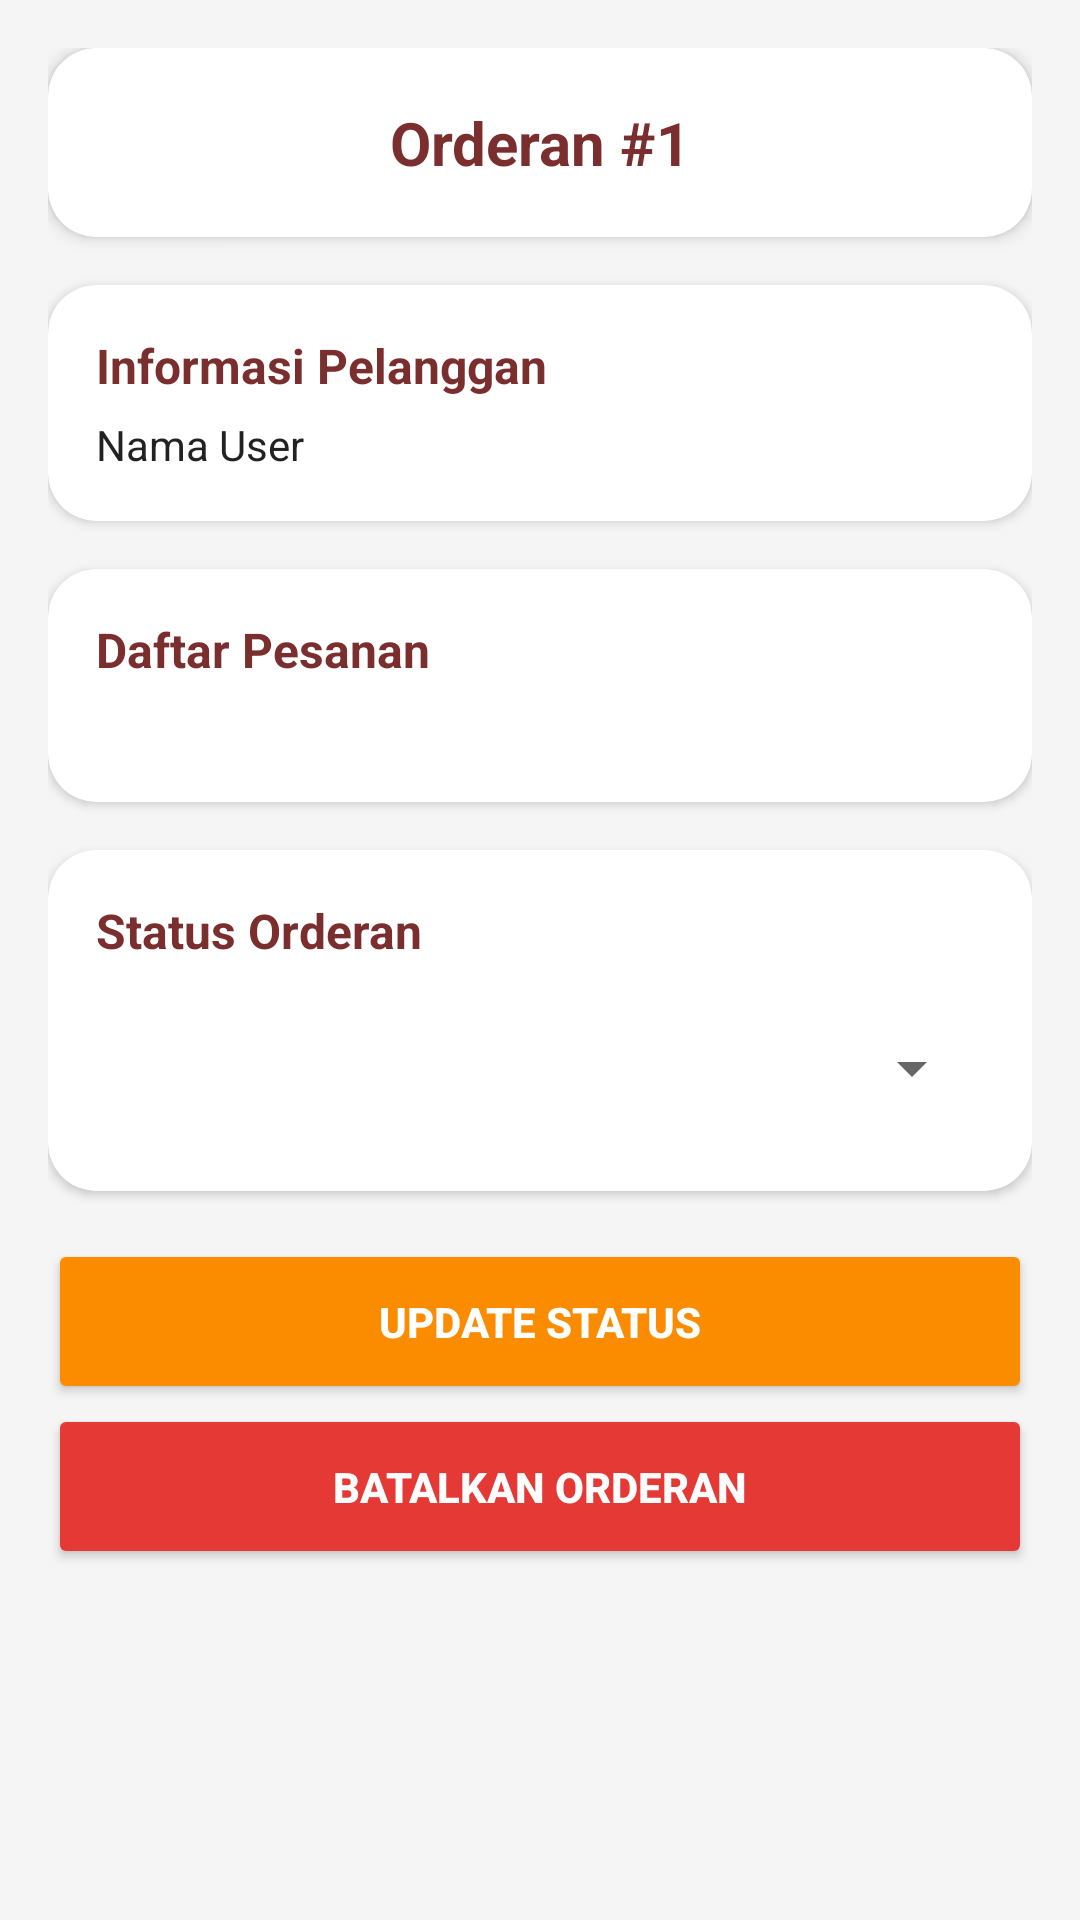

Android layout source for this screen:
<!-- AndroidManifest.xml: application theme Theme.BaksoManagementAdmin -->
<!-- res/layout/fragment_detail_orderan.xml -->
<?xml version="1.0" encoding="utf-8"?>
<ScrollView xmlns:android="http://schemas.android.com/apk/res/android"
    xmlns:app="http://schemas.android.com/apk/res-auto"
    android:layout_width="match_parent"
    android:layout_height="match_parent"
    xmlns:card_view="http://schemas.android.com/tools"
    android:background="@drawable/bg_page"
    android:fillViewport="true">

    <LinearLayout
        android:layout_width="match_parent"
        android:layout_height="wrap_content"
        android:orientation="vertical"
        android:padding="16dp">

        
        <androidx.cardview.widget.CardView
            android:layout_width="match_parent"
            android:layout_height="wrap_content"
            android:layout_marginBottom="16dp"
            app:cardCornerRadius="16dp"
            app:cardElevation="3dp"
            app:cardBackgroundColor="@color/setting_card"
            xmlns:app="http://schemas.android.com/apk/res-auto">

            <TextView
                android:id="@+id/tvTitle"
                android:layout_width="match_parent"
                android:layout_height="wrap_content"
                android:text="Orderan #1"
                android:textAlignment="center"
                android:textStyle="bold"
                android:textSize="20sp"
                android:textColor="@color/primary_title"
                android:padding="18dp" />

        </androidx.cardview.widget.CardView>

        
        <androidx.cardview.widget.CardView
            android:layout_width="match_parent"
            android:layout_height="wrap_content"
            android:layout_marginBottom="16dp"
            app:cardCornerRadius="16dp"
            app:cardElevation="2dp"
            app:cardBackgroundColor="@color/setting_card">

            <LinearLayout
                android:layout_width="match_parent"
                android:layout_height="match_parent"
                android:orientation="vertical"
                android:padding="16dp">

                <TextView
                    android:layout_width="wrap_content"
                    android:layout_height="wrap_content"
                    android:text="Informasi Pelanggan"
                    android:textColor="@color/primary_title"
                    android:textSize="16sp"
                    android:textStyle="bold" />

                
                <TextView
                    android:id="@+id/tvNamaUser"
                    android:layout_width="wrap_content"
                    android:layout_height="wrap_content"
                    android:layout_marginTop="6dp"
                    android:text="Nama User"
                    android:textColor="@color/setting_text"
                    android:textSize="14sp" />
            </LinearLayout>

        </androidx.cardview.widget.CardView>

        <androidx.cardview.widget.CardView
            android:id="@+id/cardDelivery"
            android:layout_width="match_parent"
            android:layout_height="wrap_content"
            android:layout_marginBottom="16dp"
            android:visibility="gone"
            app:cardCornerRadius="16dp"
            app:cardElevation="2dp"
            app:cardBackgroundColor="@color/setting_card">

            <LinearLayout
                android:layout_width="match_parent"
                android:layout_height="match_parent"
                android:orientation="vertical"
                android:padding="16dp">

                <TextView
                    android:layout_width="wrap_content"
                    android:layout_height="wrap_content"
                    android:text="Informasi Delivery"
                    android:textColor="@color/primary_title"
                    android:textSize="16sp"
                    android:textStyle="bold" />

                <TextView
                    android:id="@+id/tvAlamatTujuan"
                    android:layout_width="match_parent"
                    android:layout_height="wrap_content"
                    android:layout_marginTop="8dp"
                    android:text="Alamat : -"
                    android:textColor="@color/setting_text"
                    android:textSize="14sp" />

                <TextView
                    android:id="@+id/tvJarakWaktu"
                    android:layout_width="match_parent"
                    android:layout_height="wrap_content"
                    android:layout_marginTop="6dp"
                    android:text="Estimasi Jarak : -"
                    android:textColor="@color/text_3"
                    android:textSize="13sp" />

            </LinearLayout>

        </androidx.cardview.widget.CardView>

        

        <androidx.cardview.widget.CardView
            android:layout_width="match_parent"
            android:layout_height="wrap_content"
            android:layout_marginBottom="16dp"
            app:cardCornerRadius="16dp"
            app:cardElevation="2dp"
            app:cardBackgroundColor="@color/setting_card"
            xmlns:app="http://schemas.android.com/apk/res-auto">

            <LinearLayout
                android:layout_width="match_parent"
                android:layout_height="wrap_content"
                android:orientation="vertical"
                android:padding="16dp">
                <TextView
                    android:layout_width="wrap_content"
                    android:layout_height="wrap_content"
                    android:text="Daftar Pesanan"
                    android:textStyle="bold"
                    android:textSize="16sp"
                    android:textColor="@color/primary_title"
                    android:layout_marginBottom="8dp" />

                <androidx.recyclerview.widget.RecyclerView
                    android:id="@+id/rvItems"
                    android:layout_width="match_parent"
                    android:layout_height="wrap_content"
                    android:nestedScrollingEnabled="false"
                    android:layout_marginBottom="16dp" />
            </LinearLayout>
        </androidx.cardview.widget.CardView>

        
        <androidx.cardview.widget.CardView
            android:layout_width="match_parent"
            android:layout_height="wrap_content"
            app:cardCornerRadius="16dp"
            app:cardElevation="2dp"
            app:cardBackgroundColor="@color/setting_card"
            xmlns:app="http://schemas.android.com/apk/res-auto">

            <LinearLayout
                android:layout_width="match_parent"
                android:layout_height="wrap_content"
                android:orientation="vertical"
                android:padding="16dp">

                <TextView
                    android:layout_width="wrap_content"
                    android:layout_height="wrap_content"
                    android:text="Status Orderan"
                    android:textStyle="bold"
                    android:textSize="16sp"
                    android:textColor="@color/primary_title"
                    android:layout_marginBottom="10dp" />

                <Spinner
                    android:id="@+id/spStatus"
                    android:layout_width="match_parent"
                    android:layout_height="50dp"
                    android:textColor="@color/setting_text" />

            </LinearLayout>

        </androidx.cardview.widget.CardView>

        
        <Button
            android:id="@+id/btnUpdateStatus"
            android:layout_width="match_parent"
            android:layout_height="55dp"
            android:text="Update Status"
            android:textStyle="bold"
            android:textColor="#FFFFFF"
            android:backgroundTint="#FB8C00"
            android:layout_marginTop="16dp" />

        <Button
            android:id="@+id/btnMulaiPerjalanan"
            android:layout_width="match_parent"
            android:layout_height="50dp"
            android:layout_marginTop="12dp"
            android:text="Mulai Perjalanan"
            android:textStyle="bold"
            android:textColor="#FFFFFF"
            android:backgroundTint="#1E88E5"
            android:visibility="gone" />

        <Button
            android:id="@+id/btnSampaiTujuan"
            android:layout_width="match_parent"
            android:layout_height="50dp"
            android:layout_marginTop="12dp"
            android:text="Sampai Tujuan"
            android:textStyle="bold"
            android:textColor="#FFFFFF"
            android:backgroundTint="#43A047"
            android:visibility="gone" />

        
        <Button
            android:id="@+id/btnSiapDiambil"
            android:layout_width="match_parent"
            android:layout_height="55dp"
            android:text="Siap Diambil"
            android:textStyle="bold"
            android:textColor="#FFFFFF"
            android:backgroundTint="#43A047"
            android:layout_marginTop="12dp"
            android:visibility="gone"/>

        
        <Button
            android:id="@+id/btnCancel"
            android:layout_width="match_parent"
            android:layout_height="55dp"
            android:text="Batalkan Orderan"
            android:textStyle="bold"
            android:textColor="#FFFFFF"
            android:backgroundTint="#E53935" />

    </LinearLayout>

</ScrollView>
<!-- resources referenced by this layout -->
<resources>
  <color name="primary_title">#7A2E2E</color>
  <color name="setting_card">#FFFFFF</color>
  <color name="setting_text">#222222</color>
  <color name="text_3">#666666</color>
  <!-- drawable bg_page (drawable) -->
  <?xml version="1.0" encoding="utf-8"?>
  <shape xmlns:android="http://schemas.android.com/apk/res/android">
      <solid android:color="@color/bg"/>
  </shape>
  <style name="Theme.BaksoManagementAdmin" parent="Theme.AppCompat.Light.NoActionBar" />
  <color name="bg">#F5F5F5</color>
</resources>
